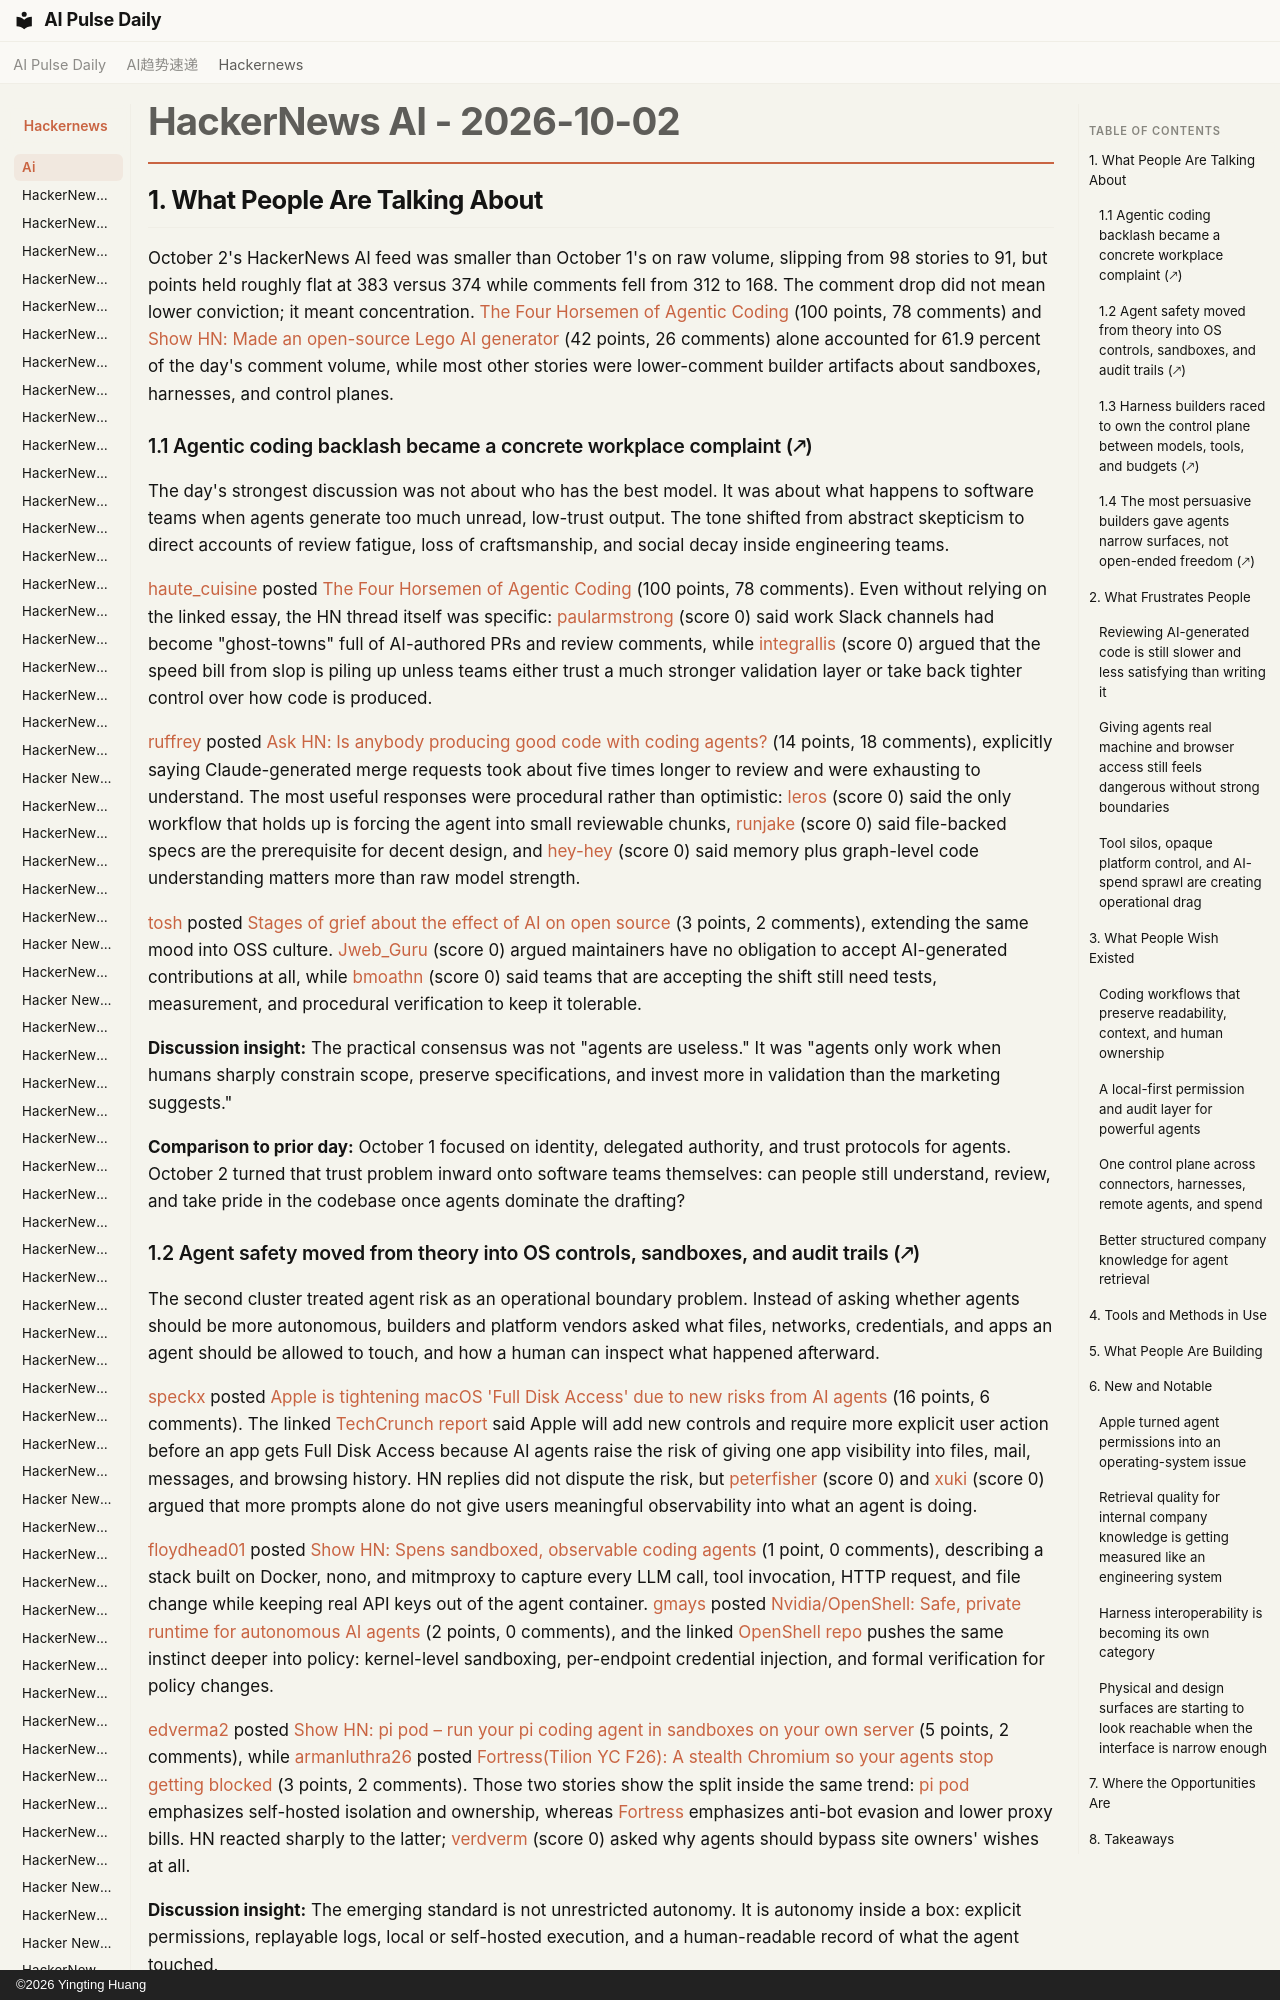

repository: vibewatch/vibewatch.github.io · page: hackernews/ai/2026-10-02/index.html · generator: mkdocs · copyright: ©2026 Yingting Huang

# HackerNews AI - 2026-10-02

## 1. What People Are Talking About

October 2's HackerNews AI feed was smaller than October 1's on raw volume, slipping from 98 stories to 91, but points held roughly flat at 383 versus 374 while comments fell from 312 to 168. The comment drop did not mean lower conviction; it meant concentration. [The Four Horsemen of Agentic Coding](https://news.ycombinator.com/item?id=49934511) (100 points, 78 comments) and [Show HN: Made an open-source Lego AI generator](https://news.ycombinator.com/item?id=49937916) (42 points, 26 comments) alone accounted for 61.9 percent of the day's comment volume, while most other stories were lower-comment builder artifacts about sandboxes, harnesses, and control planes.

### 1.1 Agentic coding backlash became a concrete workplace complaint (🡕)

The day's strongest discussion was not about who has the best model. It was about what happens to software teams when agents generate too much unread, low-trust output. The tone shifted from abstract skepticism to direct accounts of review fatigue, loss of craftsmanship, and social decay inside engineering teams.

[haute_cuisine](https://news.ycombinator.com/user?id=haute_cuisine) posted [The Four Horsemen of Agentic Coding](https://news.ycombinator.com/item?id=49934511) (100 points, 78 comments). Even without relying on the linked essay, the HN thread itself was specific: [paularmstrong](https://news.ycombinator.com/user?id=paularmstrong) (score 0) said work Slack channels had become "ghost-towns" full of AI-authored PRs and review comments, while [integrallis](https://news.ycombinator.com/user?id=integrallis) (score 0) argued that the speed bill from slop is piling up unless teams either trust a much stronger validation layer or take back tighter control over how code is produced.

[ruffrey](https://news.ycombinator.com/user?id=ruffrey) posted [Ask HN: Is anybody producing good code with coding agents?](https://news.ycombinator.com/item?id=49934037) (14 points, 18 comments), explicitly saying Claude-generated merge requests took about five times longer to review and were exhausting to understand. The most useful responses were procedural rather than optimistic: [leros](https://news.ycombinator.com/user?id=leros) (score 0) said the only workflow that holds up is forcing the agent into small reviewable chunks, [runjake](https://news.ycombinator.com/user?id=runjake) (score 0) said file-backed specs are the prerequisite for decent design, and [hey-hey](https://news.ycombinator.com/user?id=hey-hey) (score 0) said memory plus graph-level code understanding matters more than raw model strength.

[tosh](https://news.ycombinator.com/user?id=tosh) posted [Stages of grief about the effect of AI on open source](https://news.ycombinator.com/item?id=49930177) (3 points, 2 comments), extending the same mood into OSS culture. [Jweb_Guru](https://news.ycombinator.com/user?id=Jweb_Guru) (score 0) argued maintainers have no obligation to accept AI-generated contributions at all, while [bmoathn](https://news.ycombinator.com/user?id=bmoathn) (score 0) said teams that are accepting the shift still need tests, measurement, and procedural verification to keep it tolerable.

**Discussion insight:** The practical consensus was not "agents are useless." It was "agents only work when humans sharply constrain scope, preserve specifications, and invest more in validation than the marketing suggests."

**Comparison to prior day:** October 1 focused on identity, delegated authority, and trust protocols for agents. October 2 turned that trust problem inward onto software teams themselves: can people still understand, review, and take pride in the codebase once agents dominate the drafting?
